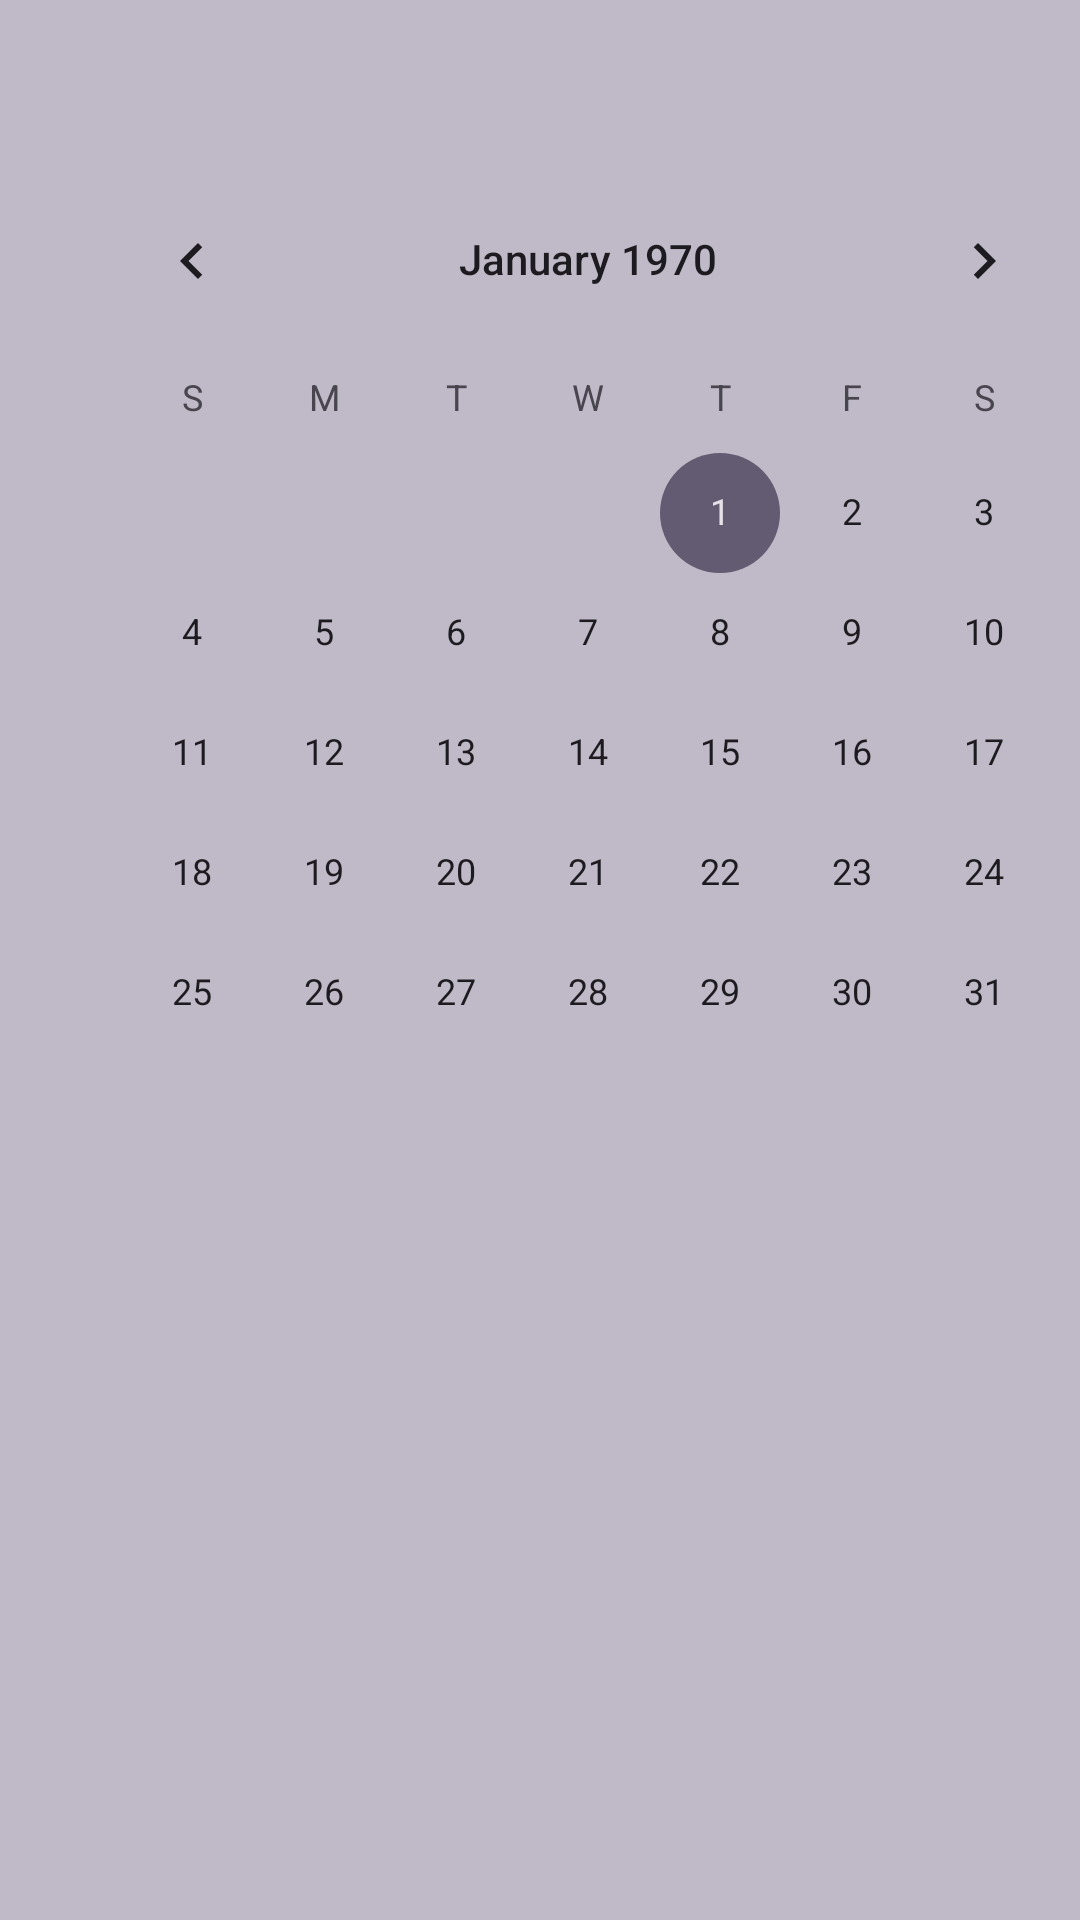

Layout XML and referenced resources for this Android screen:
<!-- AndroidManifest.xml: application theme Theme.NoamhalaProject1 -->
<!-- res/layout/activity_coach_schedule.xml -->
<?xml version="1.0" encoding="utf-8"?>
<androidx.constraintlayout.widget.ConstraintLayout xmlns:android="http://schemas.android.com/apk/res/android"
    xmlns:app="http://schemas.android.com/apk/res-auto"
    xmlns:tools="http://schemas.android.com/tools"
    android:id="@+id/main"
    android:layout_width="match_parent"
    android:layout_height="match_parent"
    android:background="@color/colorPrimary"
    tools:context=".screens.CoachSchedule">

    <TextView
        android:id="@+id/textView8"
        android:layout_width="233dp"
        android:layout_height="0dp"
        android:layout_marginTop="61dp"
        android:layout_marginBottom="36dp"
        android:gravity="center"
        android:text="מערכת השעות שלי"
        android:textSize="25dp"
        app:layout_constraintBottom_toTopOf="@+id/calendarViewCoach"
        app:layout_constraintEnd_toEndOf="parent"
        app:layout_constraintStart_toStartOf="parent"
        app:layout_constraintTop_toTopOf="parent" />

    <CalendarView
        android:id="@+id/calendarViewCoach"
        android:layout_width="wrap_content"
        android:layout_height="wrap_content"
        android:layout_marginStart="22dp"
        android:layout_marginBottom="249dp"
        app:layout_constraintBottom_toBottomOf="parent"
        app:layout_constraintStart_toStartOf="parent"
        app:layout_constraintTop_toBottomOf="@+id/textView8" />


</androidx.constraintlayout.widget.ConstraintLayout>
<!-- resources referenced by this layout -->
<resources>
  <color name="colorPrimary">#C0BAC8</color>
  <style name="Theme.NoamhalaProject1" parent="Base.Theme.NoamhalaProject1" />
  <style name="Base.Theme.NoamhalaProject1" parent="Theme.Material3.DayNight">
          
          
      </style>
</resources>
